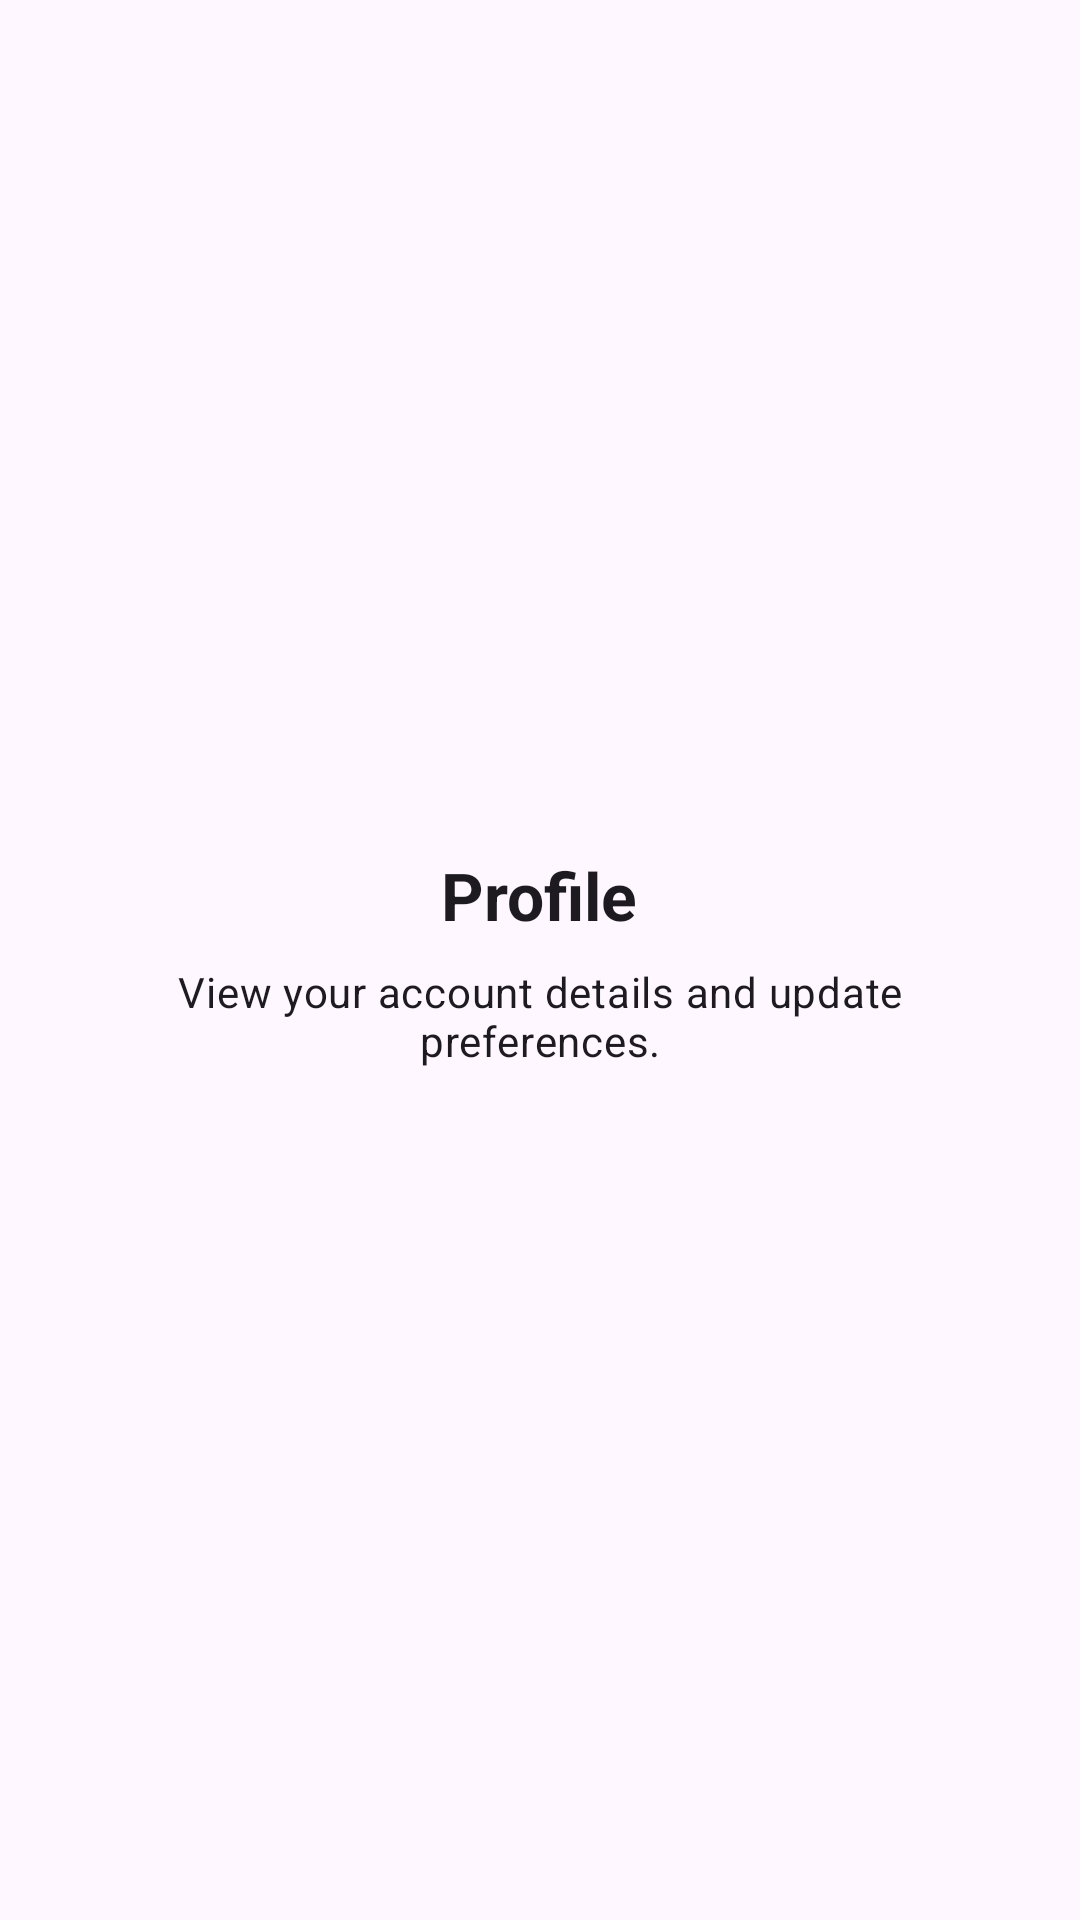

This screen was rendered from an Android layout file. Write that file and the resources it references.
<!-- AndroidManifest.xml: application theme Theme.GreenTaxVerify -->
<!-- res/layout/fragment_user_profile.xml -->
<?xml version="1.0" encoding="utf-8"?>
<LinearLayout xmlns:android="http://schemas.android.com/apk/res/android"
    android:layout_width="match_parent"
    android:layout_height="match_parent"
    android:gravity="center"
    android:orientation="vertical"
    android:padding="24dp">

    <TextView
        android:layout_width="wrap_content"
        android:layout_height="wrap_content"
        android:text="@string/title_profile"
        android:textAppearance="@style/TextAppearance.Material3.TitleLarge"
        android:textStyle="bold" />

    <TextView
        android:layout_width="wrap_content"
        android:layout_height="wrap_content"
        android:layout_marginTop="8dp"
        android:gravity="center"
        android:text="@string/desc_profile"
        android:textAppearance="@style/TextAppearance.Material3.BodyMedium" />

</LinearLayout>
<!-- resources referenced by this layout -->
<resources>
  <string name="desc_profile">View your account details and update preferences.</string>
  <string name="title_profile">Profile</string>
  <style name="Theme.GreenTaxVerify" parent="Base.Theme.GreenTaxVerify" />
  <style name="Base.Theme.GreenTaxVerify" parent="Theme.Material3.DayNight.NoActionBar">
          
          
      </style>
</resources>
